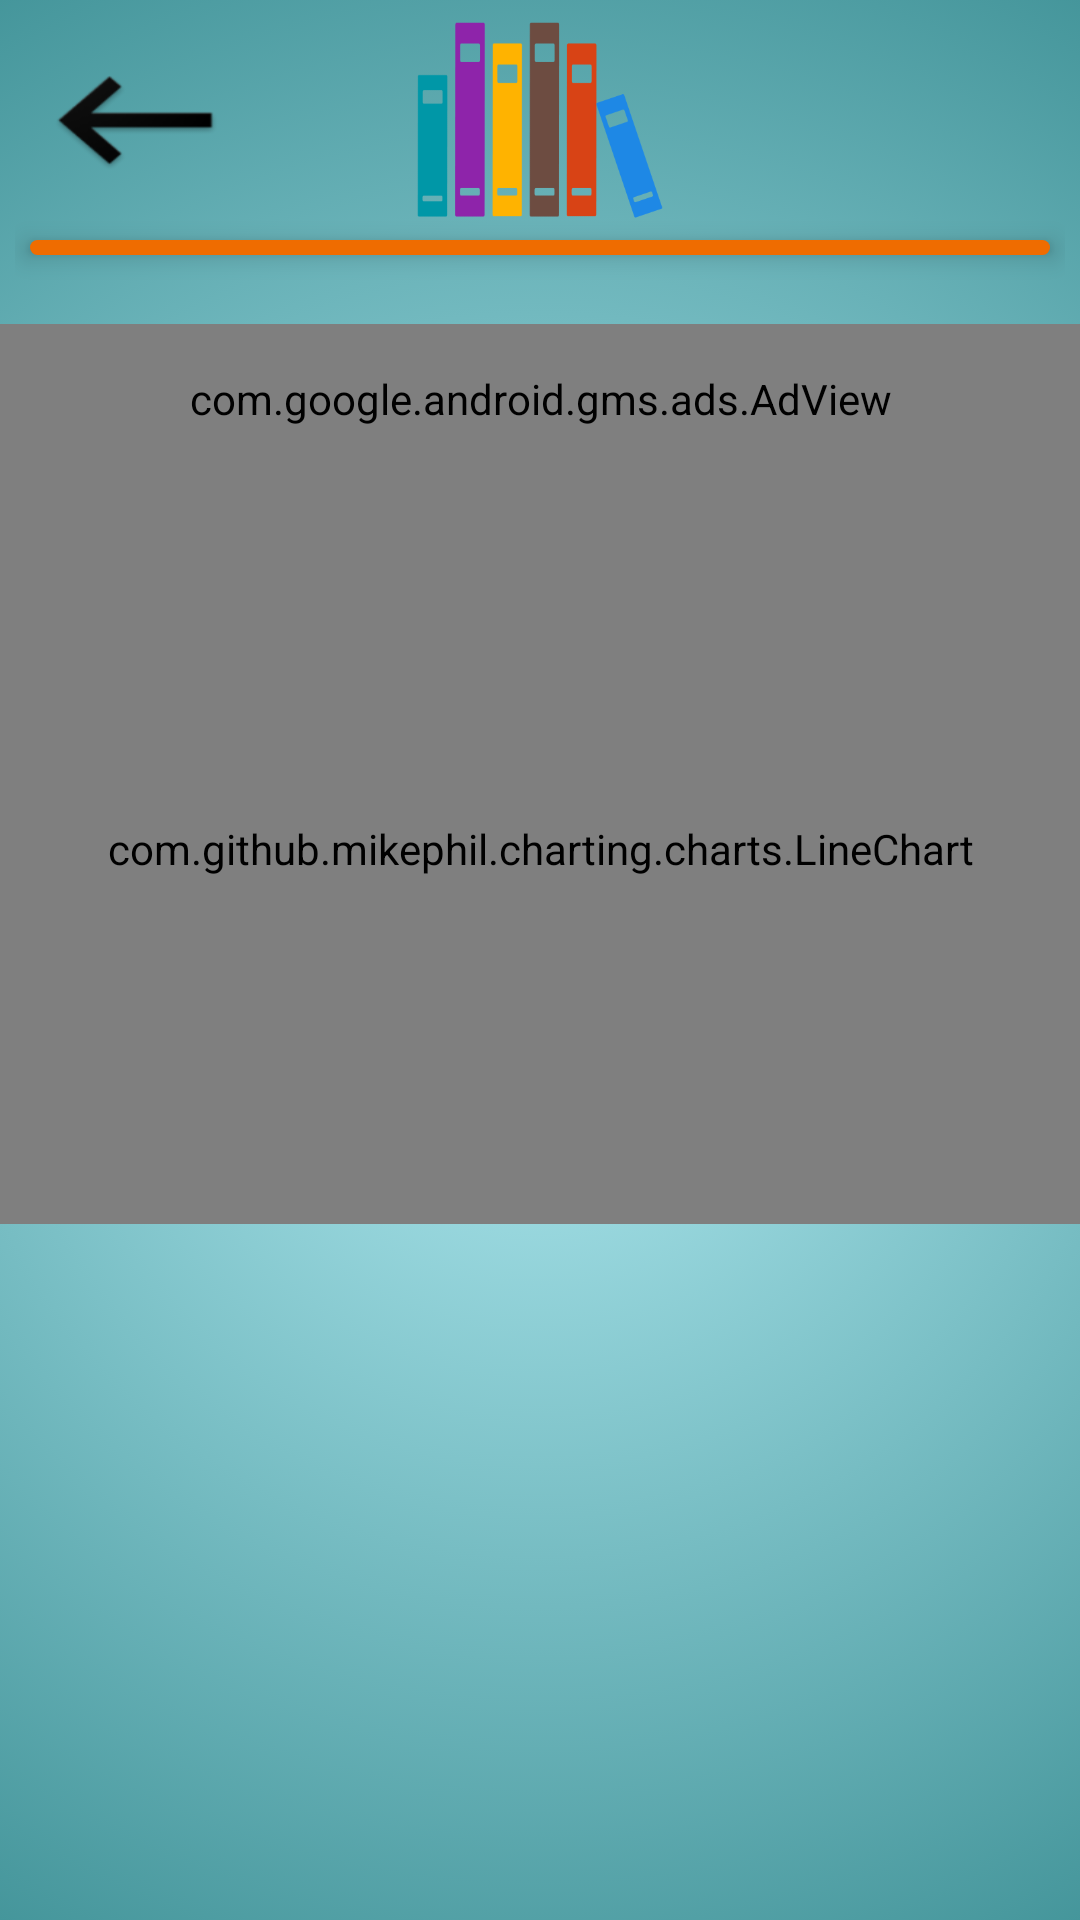

This screen was rendered from an Android layout file. Write that file and the resources it references.
<!-- AndroidManifest.xml: application theme AppTheme -->
<!-- res/layout/activity_grafice.xml -->
<?xml version="1.0" encoding="utf-8"?>
<RelativeLayout xmlns:android="http://schemas.android.com/apk/res/android"
    xmlns:app="http://schemas.android.com/apk/res-auto"
    xmlns:tools="http://schemas.android.com/tools"
    android:id="@+id/noteRelativeLayout"
    android:layout_width="match_parent"
    android:layout_height="match_parent"
    android:background="@drawable/style_main_background"
    tools:context=".rezultate.GraficeActivity">

    <RelativeLayout
        android:id="@+id/action_bar_relative_layout"
        android:layout_width="match_parent"
        android:layout_height="100dp"
        android:layout_marginBottom="8dp"
        android:padding="5dp"
        android:layout_alignParentTop="true">

        <Button
            android:id="@+id/back_button"
            android:layout_width="70dp"
            android:layout_height="70dp"
            android:layout_above="@+id/lineImageView"
            android:layout_margin="5dp"
            android:background="@mipmap/back_button" />

        <ImageView
            android:id="@+id/lineImageView"
            android:layout_width="match_parent"
            android:layout_height="5dp"
            android:layout_margin="5dp"
            android:layout_below="@+id/logoImageView"
            android:background="@drawable/style_line"
            android:translationZ="5dp"/>

        <ImageView
            android:id="@+id/logoImageView"
            android:layout_width="90dp"
            android:layout_height="70dp"
            android:layout_centerHorizontal="true"
            android:src="@drawable/graphic_book" />

    </RelativeLayout>

    <com.google.android.gms.ads.AdView
        android:id="@+id/adView1"
        android:layout_width="match_parent"
        android:layout_height="50dp"
        android:layout_centerHorizontal="true"
        app:adSize="BANNER"
        app:adUnitId="ca-app-pub-6866181891454476/7087441666"
        android:layout_below="@+id/action_bar_relative_layout"/>

    <com.github.mikephil.charting.charts.LineChart
        android:id="@+id/chart"
        android:layout_width="match_parent"
        android:layout_height="250dp"
        android:layout_below="@+id/adView1"/>

</RelativeLayout>
<!-- resources referenced by this layout -->
<resources>
  <!-- drawable graphic_book: png bitmap (drawable, 6742 bytes) -->
  <!-- drawable style_line (drawable) -->
  <?xml version="1.0" encoding="utf-8"?>
  <selector xmlns:android="http://schemas.android.com/apk/res/android">
      <item>
          <shape>
              <corners android:radius="15dip"/>
              <solid android:color="@color/lineColor"/>
          </shape>
      </item>
  
  </selector>
  <!-- drawable style_main_background (drawable) -->
  <?xml version="1.0" encoding="utf-8"?>
  <selector xmlns:android="http://schemas.android.com/apk/res/android">
      <item>
          <shape android:shape="rectangle">
              <gradient android:type="radial" android:gradientRadius="600dp"
                  android:startColor="#B2EBF2" android:endColor="#006064" />
          </shape>
      </item>
  
  </selector>
  <!-- mipmap back_button: png bitmap (mipmap-hdpi, 1623 bytes) -->
  <style name="AppTheme" parent="Theme.AppCompat.Light.NoActionBar">
          
          <item name="colorPrimary">@color/colorPrimary</item>
          <item name="colorPrimaryDark">@color/colorPrimaryDark</item>
          <item name="colorAccent">@color/colorAccent</item>
          <item name="android:statusBarColor">#006064</item>
      </style>
  <color name="lineColor">#EF6C00</color>
  <color name="colorPrimary">#3F51B5</color>
  <color name="colorPrimaryDark">#303F9F</color>
  <color name="colorAccent">#FF4081</color>
</resources>
